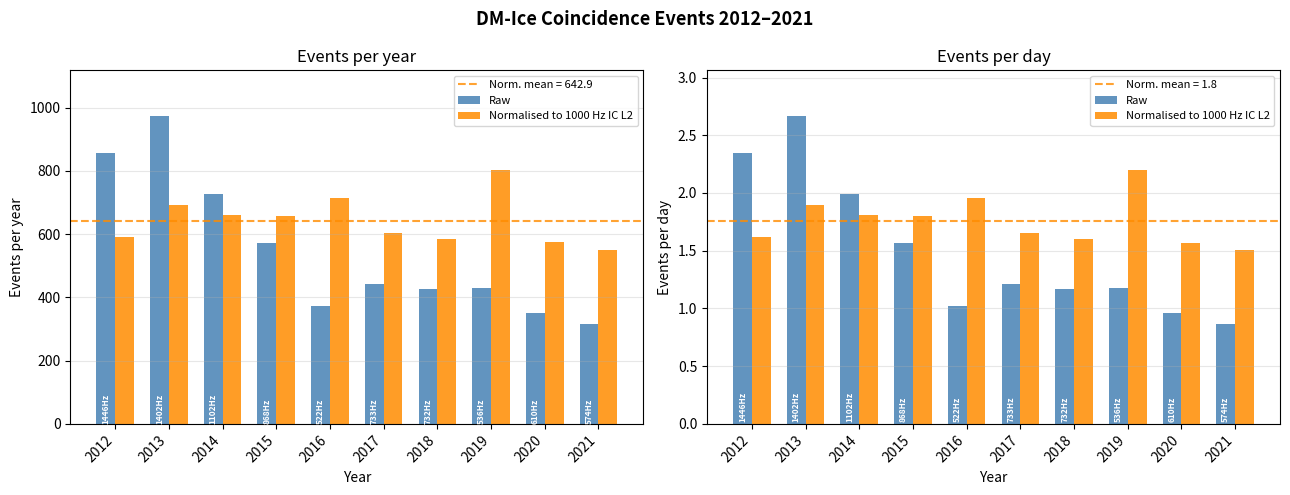

The script that saved this image:
#!/usr/bin/env python3
"""
plot_events_per_year.py

Plot DM-Ice coincidence events per year: raw vs IceCube-rate-normalized.

Run on Cobalt (no IceTray needed, just matplotlib):
    python3 ~/dmice/plot_events_per_year.py
"""

import os
import matplotlib
matplotlib.use("Agg")
import matplotlib.pyplot as plt
import numpy as np

OUT_DIR = os.path.expanduser("~/dmice_work/output")
os.makedirs(OUT_DIR, exist_ok=True)

# From the time-diff analysis (0-10 µs signal bin minus accidental baseline)
years = [2012, 2013, 2014, 2015, 2016, 2017, 2018, 2019, 2020, 2021]

signal     = [855, 972, 728, 571, 372, 442, 427, 430, 350, 316]
ic_rate_hz = [1446, 1402, 1102, 868, 522, 733, 732, 536, 610, 574]
step3      = [2006, 1997, 1973, 1844, 1579, 1877, 1809, 1864, 1558, 1482]

IC_REF = 1000.0   # reference IceCube L2 rate [Hz]
days   = [365, 365, 365, 365, 365, 365, 365, 365, 366, 365]

raw_per_day  = [s/d      for s, d in zip(signal, days)]
norm_per_day = [s * IC_REF / (r * d)
                for s, r, d in zip(signal, ic_rate_hz, days)]

raw_per_year  = signal
norm_per_year = [s * IC_REF / r for s, r in zip(signal, ic_rate_hz)]

# ── Figure ────────────────────────────────────────────────────────────────────
fig, axes = plt.subplots(1, 2, figsize=(13, 5))
fig.suptitle("DM-Ice Coincidence Events 2012–2021", fontsize=13, fontweight='bold')

x = np.array(years)
w = 0.35

for ax, raw, norm, ylabel, title in [
    (axes[0], raw_per_year,  norm_per_year,
     "Events per year",      "Events per year"),
    (axes[1], raw_per_day,   norm_per_day,
     "Events per day",       "Events per day"),
]:
    bars_raw  = ax.bar(x - w/2, raw,  width=w, label="Raw",
                       color="steelblue", alpha=0.85)
    bars_norm = ax.bar(x + w/2, norm, width=w, label=f"Normalised to {IC_REF:.0f} Hz IC L2",
                       color="darkorange", alpha=0.85)

    # Mean line for normalised
    mean_norm = np.mean(norm)
    ax.axhline(mean_norm, color="darkorange", ls="--", lw=1.5, alpha=0.8,
               label=f"Norm. mean = {mean_norm:.1f}")

    ax.set_xlabel("Year")
    ax.set_ylabel(ylabel)
    ax.set_title(title)
    ax.set_xticks(years)
    ax.set_xticklabels(years, rotation=45, ha='right')
    ax.legend(fontsize=8)
    ax.grid(axis='y', alpha=0.3)

    # Annotate IC rate on raw bars
    for xi, r in zip(x, ic_rate_hz):
        ax.text(xi - w/2, 0.02, f"{r:.0f}Hz",
                ha='center', va='bottom', fontsize=6, rotation=90,
                color='white', fontweight='bold')

axes[0].set_ylim(0, max(raw_per_year) * 1.15)
axes[1].set_ylim(0, max(raw_per_day + norm_per_day) * 1.15)

plt.tight_layout()
out = os.path.join(OUT_DIR, "events_per_year_normalized.png")
fig.savefig(out, dpi=150, bbox_inches='tight')
plt.close()
print(f"Saved: {out}")

# Print table
print(f"\n{'Year':<6} {'IC Hz':>7} {'Raw/yr':>8} {'Norm/yr':>9} {'Raw/day':>8} {'Norm/day':>9}")
print("-" * 55)
for y, s, r, rpd, npd, rpy, npy in zip(
        years, signal, ic_rate_hz, raw_per_day, norm_per_day, raw_per_year, norm_per_year):
    print(f"{y:<6} {r:>7.0f} {rpy:>8.0f} {npy:>9.1f} {rpd:>8.2f} {npd:>9.2f}")
print(f"\nNormalised mean: {np.mean(norm_per_day):.2f} events/day  "
      f"std: {np.std(norm_per_day):.2f}")
